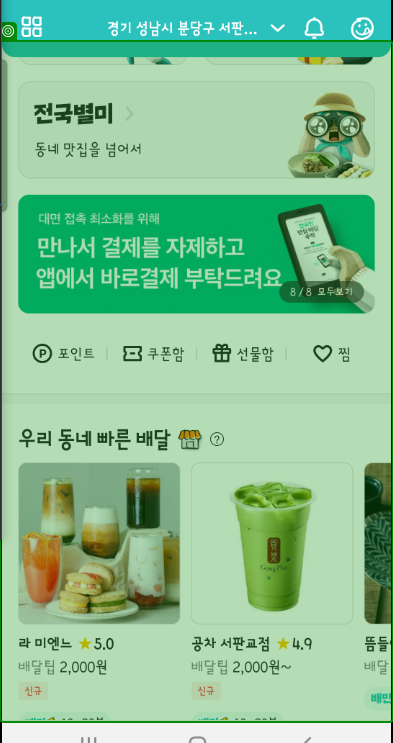
Task: 배달의민족 데이터 추출 
Workflow: Main

Step 1: Swipe
